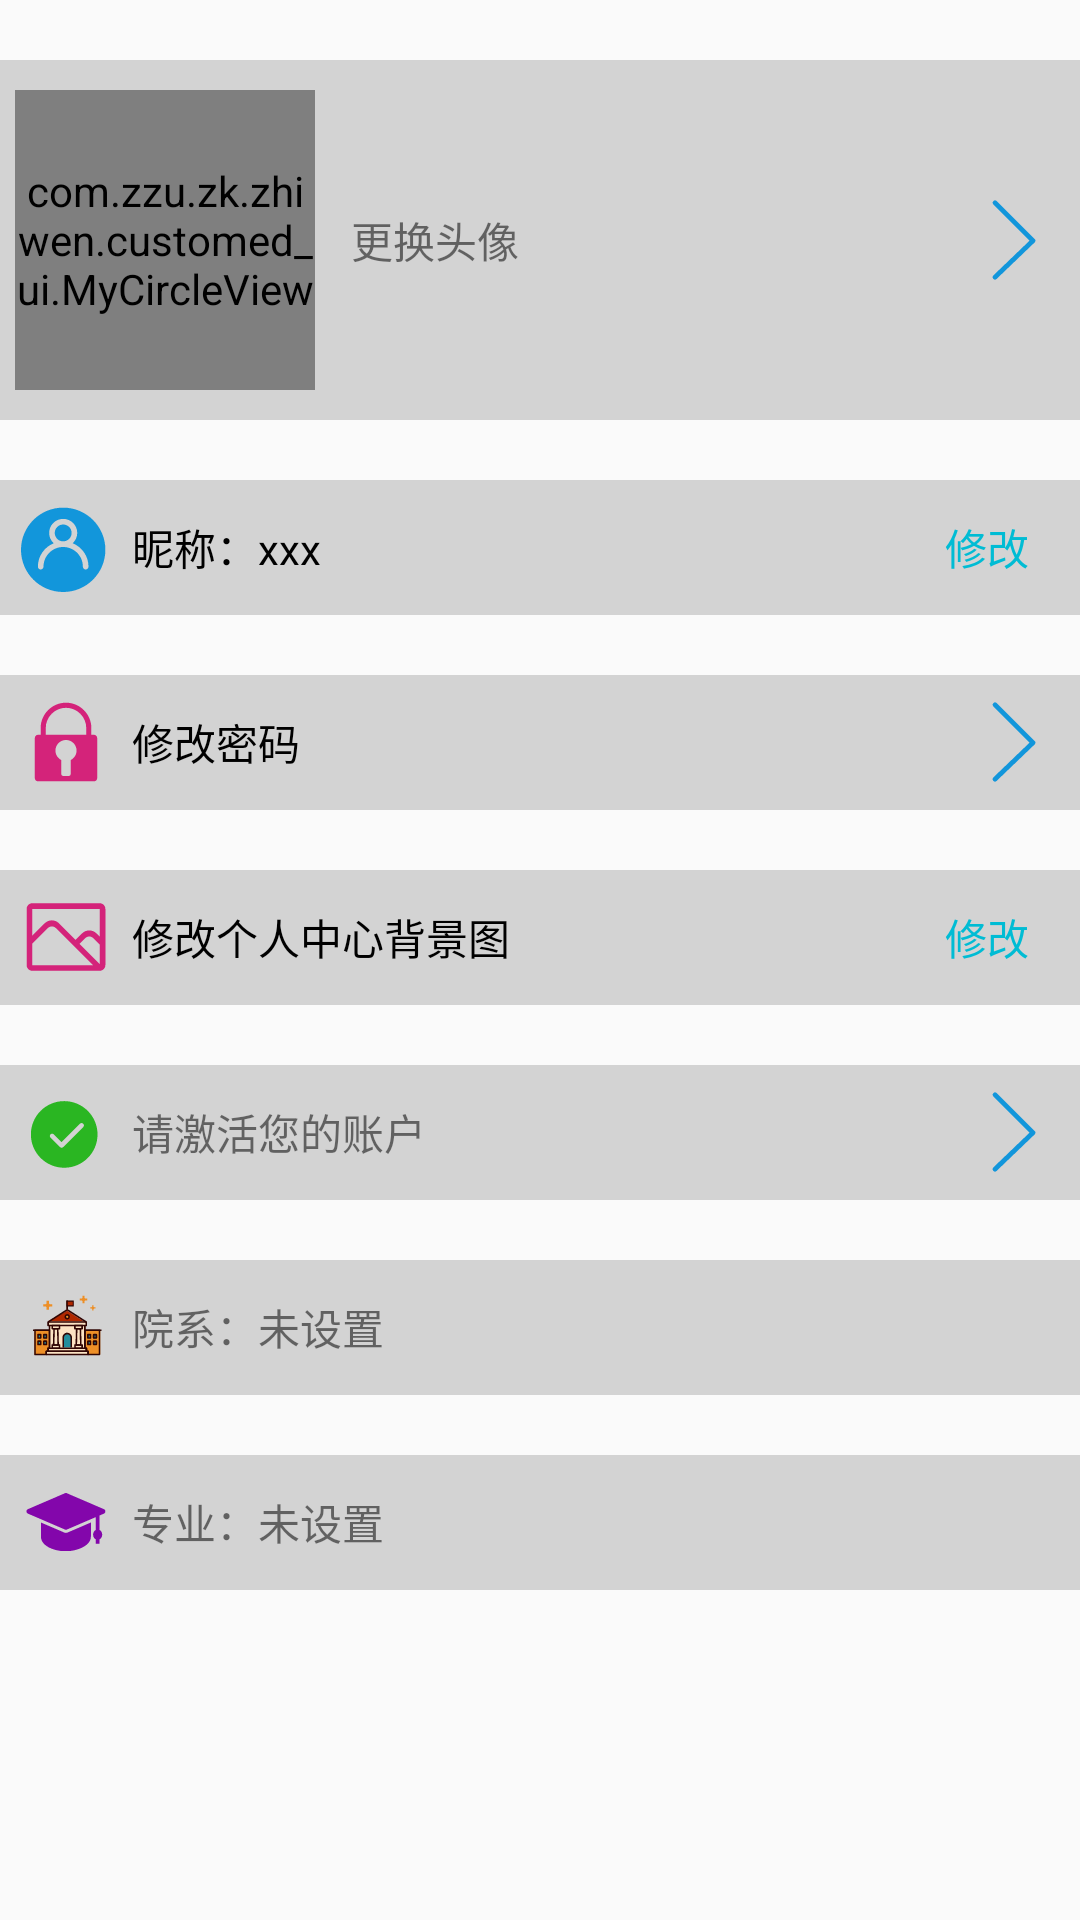

The Android layout XML behind this screen, and the referenced resources:
<!-- AndroidManifest.xml: application theme AppTheme -->
<!-- res/layout/personal_item.xml -->
<?xml version="1.0" encoding="utf-8"?>
<LinearLayout
    xmlns:android="http://schemas.android.com/apk/res/android"
    android:orientation="vertical"
    android:layout_width="match_parent"
    xmlns:app="http://schemas.android.com/apk/res-auto"
    android:layout_marginBottom="20dp"
    android:layout_height="wrap_content">



    <LinearLayout

        android:layout_width="match_parent"
        android:layout_height="120dp"
        android:layout_marginTop="20dp"
        android:background="@color/me_bg"
        android:gravity="center_vertical"
        android:orientation="horizontal">

        <com.zzu.zk.zhiwen.customed_ui.MyCircleView
            android:id="@+id/avatar"
            android:layout_width="100dp"
            android:layout_height="100dp"
            android:layout_marginLeft="5dp"
            android:layout_marginRight="5dp"
            app:imgSrc="@mipmap/image_weibo_home_2" />


        <TextView
            android:layout_width="0dp"
            android:layout_height="match_parent"
            android:layout_weight="1"
            android:text="更换头像"
            android:gravity="left|center_vertical"
            android:paddingLeft="7dp" />


        <View
            android:id="@+id/change_avator"
            android:background="@drawable/forward"
            android:layout_marginRight="7dp"
            android:layout_width="30dp"
            android:layout_height="30dp"/>


    </LinearLayout>



    <LinearLayout

        android:layout_width="match_parent"
        android:layout_height="45dp"
        android:layout_marginTop="20dp"
        android:background="@color/me_bg"
        android:gravity="center_vertical"
        android:orientation="horizontal">

        <View
            android:layout_width="30dp"
            android:layout_height="30dp"
            android:layout_marginLeft="7dp"
            android:background="@drawable/nickname" />


        <TextView
            android:id="@+id/nickname"
            android:layout_width="0dp"
            android:layout_height="match_parent"
            android:layout_weight="1"
            android:textColor="@color/black"
            android:gravity="left|center_vertical"
            android:paddingLeft="7dp"
            android:text="昵称：xxx" />


        <TextView
            android:id="@+id/change_nick_name"
            android:layout_width="wrap_content"
            android:layout_height="wrap_content"
            android:text="修改"
            android:textColor="@color/firstColor"
            android:layout_marginRight="17dp"
           />

    </LinearLayout>

    <LinearLayout

        android:layout_width="match_parent"
        android:layout_height="45dp"
        android:layout_marginTop="20dp"
        android:background="@color/me_bg"
        android:gravity="center_vertical"
        android:orientation="horizontal">

        <View
            android:layout_width="30dp"
            android:layout_height="30dp"
            android:layout_marginLeft="7dp"
            android:background="@drawable/password" />


        <TextView
            android:layout_width="0dp"
            android:layout_height="match_parent"
            android:layout_weight="1"
            android:textColor="@color/black"
            android:gravity="left|center_vertical"
            android:paddingLeft="7dp"
            android:text="修改密码" />

        <View
            android:id="@+id/change_pass"
            android:background="@drawable/forward"
            android:layout_marginRight="7dp"
            android:layout_width="30dp"
            android:layout_height="30dp"/>

    </LinearLayout>

    

        
        
        
        
        
        

        
            
            
            
            


        
            
            
            
            
            
            
            

        
            
            
            
            
            
            
            
    
    <LinearLayout

        android:layout_width="match_parent"
        android:layout_height="45dp"
        android:layout_marginTop="20dp"
        android:background="@color/me_bg"
        android:gravity="center_vertical"
        android:orientation="horizontal">

        <View
            android:layout_width="30dp"
            android:layout_height="30dp"
            android:layout_marginLeft="7dp"
            android:background="@drawable/person_bg" />


        <TextView
            android:layout_width="0dp"
            android:layout_height="match_parent"
            android:layout_weight="1"
            android:gravity="left|center_vertical"
            android:textColor="@color/black"
            android:paddingLeft="7dp"
            android:text="修改个人中心背景图" />

        <TextView
            android:id="@+id/change_bg"
            android:layout_width="wrap_content"
            android:layout_height="wrap_content"
            android:text="修改"
            android:textColor="@color/firstColor"
            android:layout_marginRight="17dp"
            />
    </LinearLayout>



    <LinearLayout
android:id="@+id/l_active"
        android:layout_width="match_parent"
        android:layout_height="45dp"
        android:layout_marginTop="20dp"
        android:background="@color/me_bg"
        android:gravity="center_vertical"
        android:orientation="horizontal">

        <View
            android:layout_width="30dp"
            android:layout_height="30dp"
            android:layout_marginLeft="7dp"
            android:background="@drawable/active" />


        <TextView
            android:id="@+id/t_active"
            android:layout_width="0dp"
            android:layout_height="match_parent"
            android:layout_weight="1"
            android:gravity="left|center_vertical"
            android:paddingLeft="7dp"
            android:text="请激活您的账户" />

        <View
            android:id="@+id/active"
            android:background="@drawable/forward"
            android:layout_marginRight="7dp"
            android:layout_width="30dp"
            android:layout_height="30dp"/>

    </LinearLayout>

    <LinearLayout

        android:layout_width="match_parent"
        android:layout_height="45dp"
        android:layout_marginTop="20dp"
        android:background="@color/me_bg"
        android:gravity="center_vertical"
        android:orientation="horizontal">

        <View
            android:layout_width="30dp"
            android:layout_height="30dp"
            android:layout_marginLeft="7dp"
            android:background="@drawable/college" />


        <TextView
            android:id="@+id/college"
            android:layout_width="0dp"
            android:layout_height="match_parent"
            android:layout_weight="1"
            android:gravity="left|center_vertical"
            android:paddingLeft="7dp"
            android:text="院系：未设置" />

        <TextView
            android:id="@+id/change_college"
            android:layout_width="wrap_content"
            android:layout_height="wrap_content"
            android:text="修改"
            android:visibility="gone"
            android:textColor="@color/firstColor"
            android:layout_marginRight="17dp"
            />
    </LinearLayout>

    <LinearLayout

        android:layout_width="match_parent"
        android:layout_height="45dp"
        android:layout_marginTop="20dp"
        android:background="@color/me_bg"
        android:gravity="center_vertical"
        android:orientation="horizontal">

        <View
            android:layout_width="30dp"
            android:layout_height="30dp"
            android:layout_marginLeft="7dp"
            android:background="@drawable/major" />


        <TextView
            android:id="@+id/major"
            android:layout_width="0dp"
            android:layout_height="match_parent"
            android:layout_weight="1"
            android:gravity="left|center_vertical"
            android:paddingLeft="7dp"
            android:text="专业：未设置" />

        <TextView
            android:id="@+id/change_major"
            android:layout_width="wrap_content"
            android:layout_height="wrap_content"
            android:visibility="gone"
            android:text="修改"
            android:textColor="@color/firstColor"
            android:layout_marginRight="17dp"
            />
    </LinearLayout>
</LinearLayout>
<!-- resources referenced by this layout -->
<resources>
  <color name="firstColor">#00BCD4</color>
  <color name="me_bg">#d3d3d3</color>
  <!-- drawable active (drawable) -->
  <vector android:height="24dp" android:viewportHeight="1024"
      android:viewportWidth="1024" android:width="24dp" xmlns:android="http://schemas.android.com/apk/res/android">
      <path android:fillColor="#2ab622" android:pathData="M491.53,160.47c-209.4,0 -379.16,169.76 -379.16,379.16 0,209.4 169.76,379.16 379.16,379.16 209.4,0 379.16,-169.76 379.16,-379.16C870.69,330.22 700.94,160.47 491.53,160.47zM708.19,455.49 L480.33,683.36c-5.19,5.19 -12,7.79 -18.8,7.79s-13.61,-2.6 -18.8,-7.79L335.66,576.29c-10.39,-10.39 -10.39,-27.21 0,-37.6 10.39,-10.39 27.21,-10.39 37.6,0l88.27,88.27 209.06,-209.07c10.39,-10.39 27.21,-10.39 37.6,0C718.58,428.27 718.58,445.1 708.19,455.49z"/>
  </vector>
  <!-- drawable major (drawable) -->
  <vector android:height="24dp" android:viewportHeight="1024"
      android:viewportWidth="1024" android:width="24dp" xmlns:android="http://schemas.android.com/apk/res/android">
      <path android:fillColor="#8306ab" android:pathData="M945.09,366.64l-425.97,-183.19a20.53,20.53 0,0 0,-8.13 -1.69c-2.76,0 -5.52,0.56 -8.15,1.69L76.87,366.64c-8.98,3.85 -14.93,13.66 -14.93,24.59 0,10.96 5.95,20.74 14.93,24.61L502.84,599.04a20.29,20.29 0,0 0,16.27 0l331.19,-142.43v145.72c-17.75,9.4 -30.09,29.85 -30.09,53.63 0,23.78 12.33,44.23 30.09,53.63v50.83h43.62v-50.82c17.76,-9.4 30.11,-29.85 30.11,-53.64s-12.34,-44.24 -30.11,-53.64L893.92,437.85l51.16,-22.01c8.98,-3.87 14.92,-13.66 14.92,-24.61 0,-10.94 -5.95,-20.75 -14.92,-24.59zM510.99,635.81a47.97,47.97 0,0 1,-19.03 -3.96L226.41,517.63v157.7c0,129.16 193.66,167.94 254.21,167.94h60.69c45.36,0 254.23,-38.77 254.23,-167.94v-157.7l-265.56,114.21a47.76,47.76 0,0 1,-19 3.96z"/>
  </vector>
  <!-- drawable nickname (drawable) -->
  <vector android:height="24dp" android:viewportHeight="1024"
      android:viewportWidth="1024" android:width="24dp" xmlns:android="http://schemas.android.com/apk/res/android">
      <path android:fillColor="#1296db" android:pathData="M480,256C427.07,256 384,299.07 384,352S427.07,448 480,448 576,404.93 576,352 532.93,256 480,256zM480,64C214.85,64 0,278.85 0,544S214.85,1024 480,1024 960,809.15 960,544 745.15,64 480,64zM736,768c-17.66,0 -32,-14.34 -32,-32C704,612.48 603.52,512 480,512S256,612.48 256,736C256,753.66 241.66,768 224,768S192,753.66 192,736c0,-120.64 74.69,-223.81 180.1,-266.62C340.29,440.13 320,398.59 320,352 320,263.74 391.74,192 480,192S640,263.74 640,352c0,46.59 -20.29,88.13 -52.1,117.38C693.31,512.19 768,615.36 768,736 768,753.66 753.66,768 736,768z"/>
  </vector>
  <!-- drawable person_bg (drawable) -->
  <vector android:height="24dp" android:viewportHeight="1024"
      android:viewportWidth="1024" android:width="24dp" xmlns:android="http://schemas.android.com/apk/res/android">
      <path android:fillColor="#d4237a" android:pathData="M128.3,128C92.79,128 64,156.79 64,192.3v639.4C64,867.21 92.79,896 128.3,896L895.7,896c35.51,0 64.3,-28.79 64.3,-64.3L960,192.3C960,156.79 931.21,128 895.7,128L128.3,128zM128,588.31l178.16,-178.16c24.8,-24.8 65,-24.8 89.79,0L817.8,832L128,832L128,588.31zM896,819.69L666.39,590.07l64.72,-64.72c25.15,-25.15 65.93,-25.15 91.08,0L896,599.17v220.52zM694.65,471.3l-73.52,73.52L432.65,356.34c-45.06,-45.06 -118.13,-45.06 -163.19,0L128,497.8L128,192h768v316.66l-37.36,-37.36c-45.29,-45.28 -118.71,-45.28 -163.99,0z"/>
  </vector>
  <style name="AppTheme" parent="Theme.AppCompat.Light.NoActionBar">
          
          <item name="colorPrimary">@color/colorPrimary</item>
          <item name="colorPrimaryDark">@color/colorPrimaryDark</item>
          <item name="colorAccent">@color/colorAccent</item>
      </style>
  <color name="colorPrimary">#3F51B5</color>
  <color name="colorPrimaryDark">#303F9F</color>
  <color name="colorAccent">#FF4081</color>
  <!-- not gathered from this repository: default colours our renderer supplied (Android Studio template values) -->
  <color name="black">#FF000000</color>
</resources>
